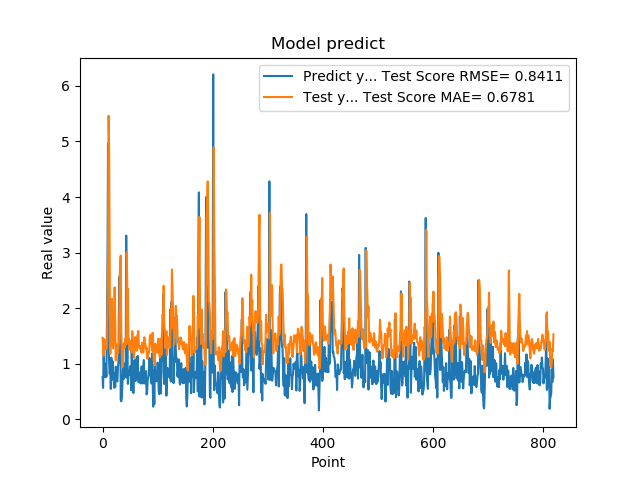

Values plotted in this chart, from the file beside it:
7.566530108451843262e-01, 1.471014490871855651e+00
5.684260129928588867e-01, 1.295682783801807680e+00
1.201630949974060059e+00, 1.146383573722962179e+00
8.802530169486999512e-01, 1.442543974014787400e+00
8.531429767608642578e-01, 1.389044800192415385e+00
7.591750025749206543e-01, 1.394496580693541210e+00
1.005007982254028320e+00, 1.265016882867578962e+00
7.687720060348510742e-01, 1.367498013847552540e+00
1.740013241767883301e+00, 1.283516491390769954e+00
2.913533687591552734e+00, 1.981947565298548986e+00
4.963075160980224609e+00, 3.148577132328299832e+00
1.471215128898620605e+00, 5.462152227832828721e+00
1.000648975372314453e+00, 4.804974668988290176e+00
8.220189809799194336e-01, 2.765734816255488671e+00
9.362199902534482643e-01, 1.182218140763902525e+00
5.486897230148315430e-01, 1.452701824042396783e+00
1.111255049705505371e+00, 1.465896990780575448e+00
7.148039937019348145e-01, 2.170107210316606139e+00
1.052167057991027832e+00, 1.568439055198513898e+00
8.955980539321898304e-01, 1.282573986135194355e+00
7.769405245780944824e-01, 1.403884726579453401e+00
5.699509978294372559e-01, 1.806910105204771799e+00
8.244060277938842773e-01, 2.375464512962963681e+00
5.800840258598327637e-01, 1.695505347818883513e+00
9.488009810447691761e-01, 1.061031397197023773e+00
7.918390035629272461e-01, 1.346725794543983223e+00
6.937990188598632812e-01, 1.284512556066459643e+00
6.834830045700073242e-01, 1.253626372335561401e+00
9.433320164680479847e-01, 1.186793143260807426e+00
1.032713770866394043e+00, 1.315091969556734242e+00
2.556216001510620117e+00, 1.402195091632236990e+00
2.464895963668823242e+00, 2.467982754765074116e+00
2.728049993515014204e+00, 2.815987000104335003e+00
3.558506965637206476e-01, 2.947666195460696414e+00
3.262020051479339600e-01, 1.563613086846497247e+00
3.781589865684509277e-01, 1.247843320401081257e+00
6.306380033493041992e-01, 9.426884945865500187e-01
8.854129910469055176e-01, 1.083648672597780527e+00
9.743152856826782227e-01, 1.337907492390900233e+00
7.307389974594116211e-01, 1.374501522164538025e+00
9.521890282630921520e-01, 1.291063485834269331e+00
1.011654973030090332e+00, 1.397240099871567720e+00
7.643579840660095215e-01, 1.465443048656166036e+00
3.306220054626464844e+00, 1.345892938653142190e+00
7.543110251426696777e-01, 3.007480848300265741e+00
1.409499049186706321e+00, 2.292732261015849815e+00
6.401469707489013672e-01, 2.350410206566308169e+00
8.640019893646240234e-01, 1.360558326280113528e+00
8.469420075416564941e-01, 1.442250459911367910e+00
7.976629734039306641e-01, 1.256275132776148329e+00
9.555831551551821068e-01, 1.292349179182176178e+00
9.546210169792175293e-01, 1.412320287069075420e+00
5.251880288124084473e-01, 1.418077050622990276e+00
1.275226235389709695e+00, 1.205292695487842014e+00
8.355640172958374023e-01, 1.588495503654908880e+00
7.640249729156494141e-01, 1.348606719689190214e+00
4.752210080623626154e-01, 1.333400212312186861e+00
7.414129972457885742e-01, 1.109775323408602743e+00
1.069700956344604492e+00, 1.231935057171898773e+00
7.892770171165466309e-01, 1.481473927096355503e+00
6.914690136909484863e-01, 1.349500130969383704e+00
... 759 more rows
